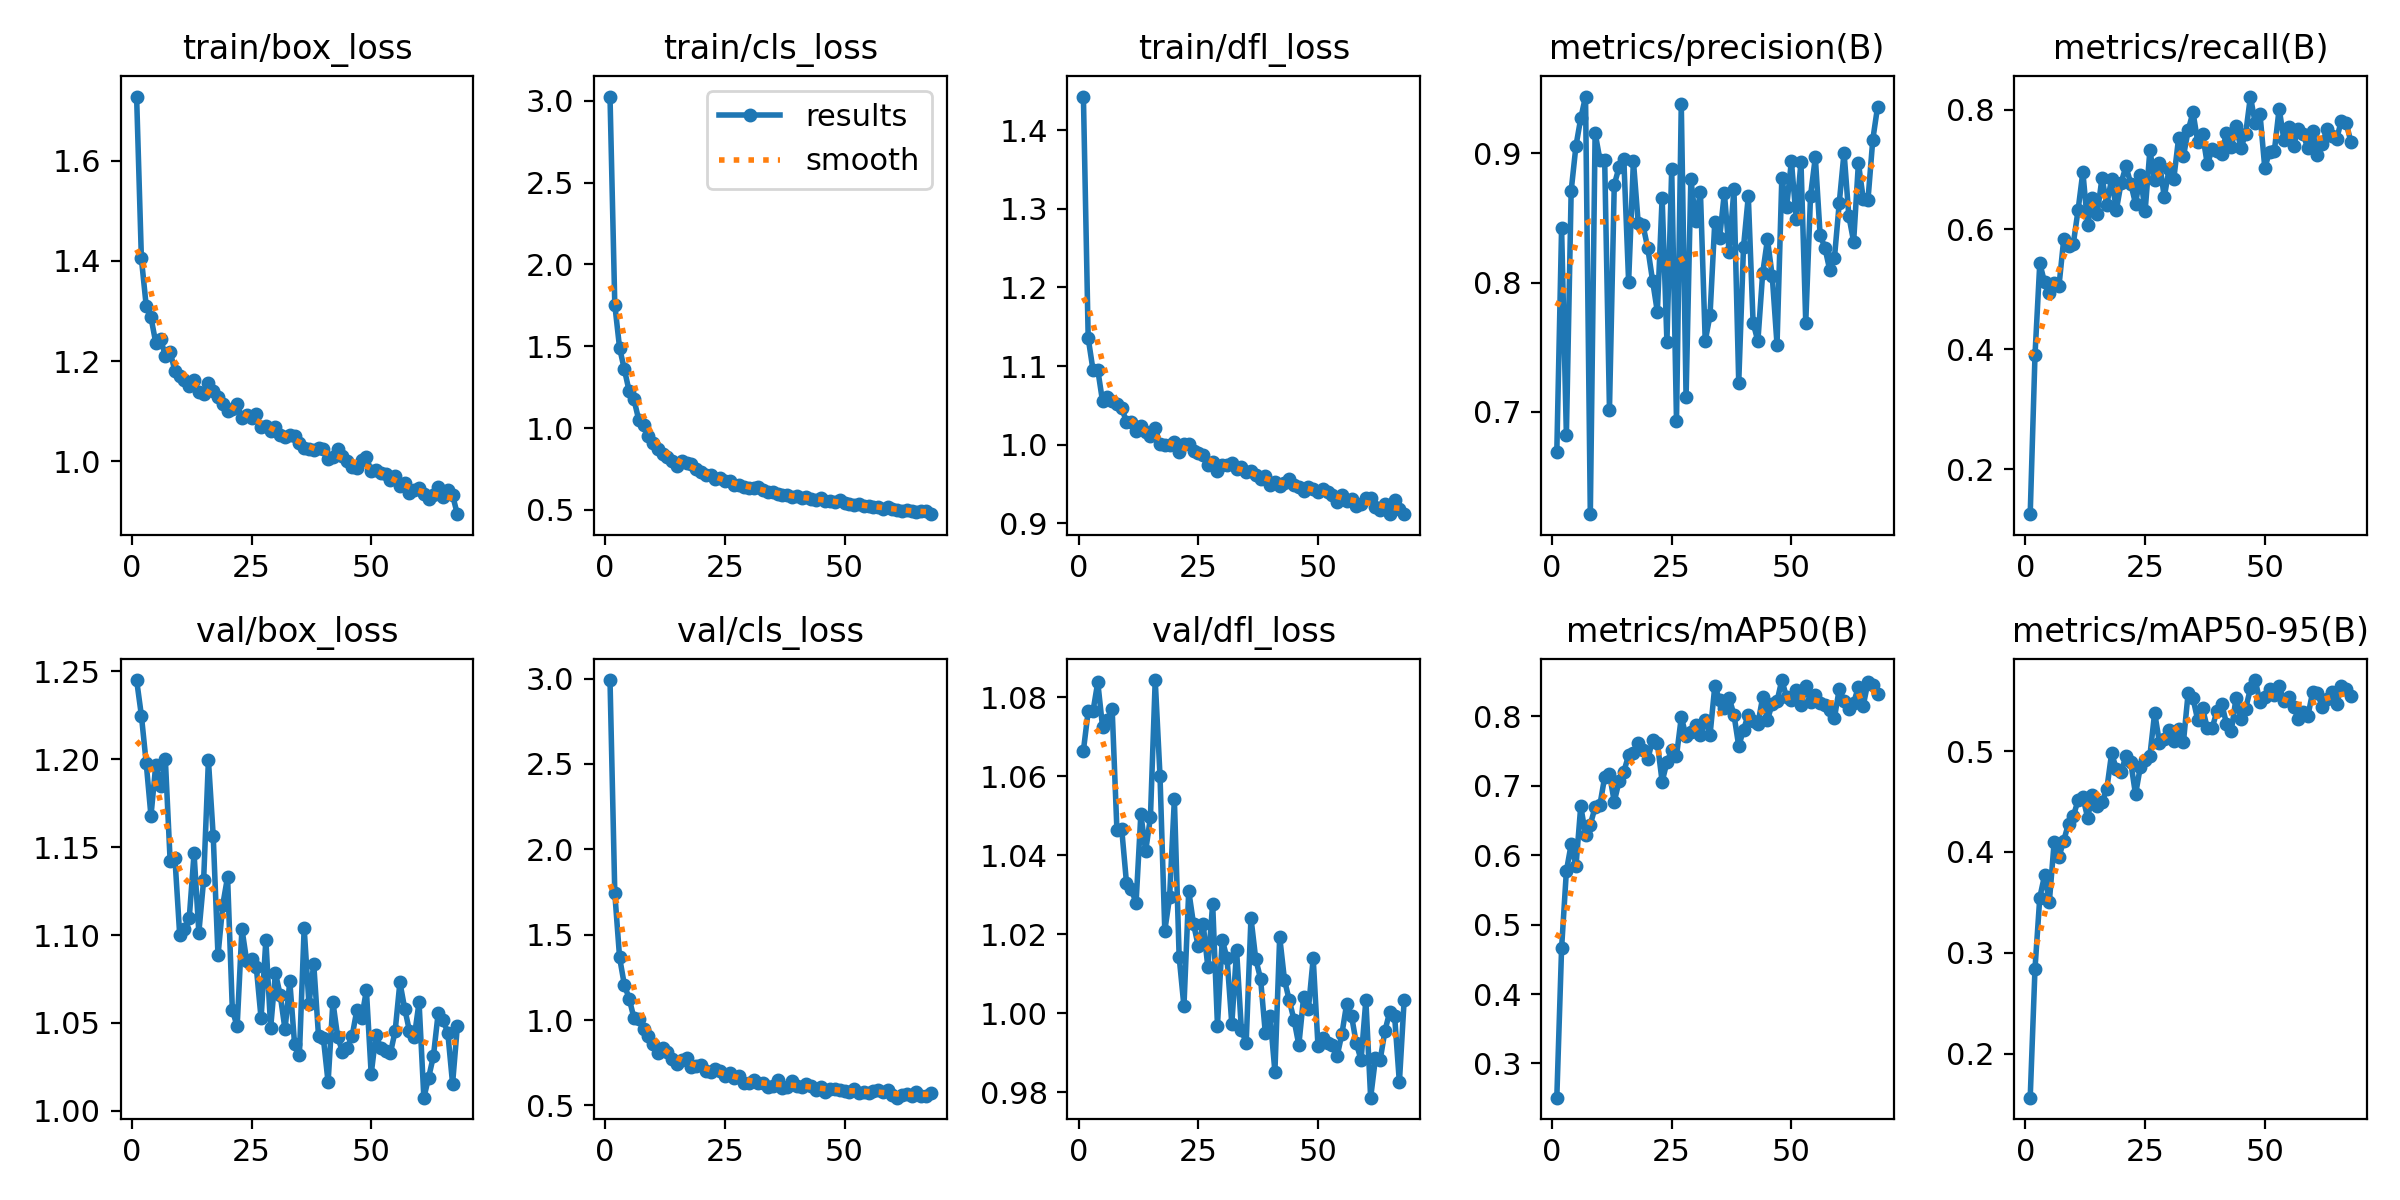

Source data for this figure (header and first rows):
epoch, time, train/box_loss, train/cls_loss, train/dfl_loss, metrics/precision(B), metrics/recall(B), metrics/mAP50(B), metrics/mAP50-95(B), val/box_loss, val/cls_loss, val/dfl_loss, lr/pg0, lr/pg1, lr/pg2
1, 10.5, 1.728, 3.026, 1.443, 0.6689, 0.1251, 0.2506, 0.1563, 1.245, 2.991, 1.066, 0.00047, 0.00047, 0.00047
2, 15.94, 1.405, 1.754, 1.136, 0.8423, 0.3904, 0.4663, 0.2842, 1.225, 1.743, 1.076, 0.0009369, 0.0009369, 0.0009369
3, 21.51, 1.311, 1.49, 1.095, 0.6817, 0.5434, 0.5772, 0.3548, 1.198, 1.366, 1.076, 0.001394, 0.001394, 0.001394
4, 26.88, 1.287, 1.359, 1.095, 0.871, 0.512, 0.6157, 0.3767, 1.168, 1.206, 1.084, 0.001387, 0.001387, 0.001387
5, 32.16, 1.237, 1.226, 1.055, 0.9058, 0.4939, 0.5839, 0.3506, 1.197, 1.126, 1.072, 0.001372, 0.001372, 0.001372
6, 37.48, 1.245, 1.175, 1.06, 0.9272, 0.5102, 0.6708, 0.4096, 1.185, 1.012, 1.074, 0.001358, 0.001358, 0.001358
7, 42.94, 1.211, 1.051, 1.055, 0.944, 0.5052, 0.6297, 0.3951, 1.2, 1.007, 1.077, 0.001344, 0.001344, 0.001344
8, 48.41, 1.219, 1.019, 1.052, 0.6207, 0.5833, 0.6442, 0.4113, 1.142, 0.9479, 1.046, 0.00133, 0.00133, 0.00133
9, 53.85, 1.18, 0.951, 1.047, 0.9159, 0.5716, 0.6692, 0.4281, 1.144, 0.9078, 1.047, 0.001316, 0.001316, 0.001316
10, 59.15, 1.17, 0.9103, 1.029, 0.8952, 0.5761, 0.6724, 0.4353, 1.1, 0.8624, 1.033, 0.001302, 0.001302, 0.001302
11, 64.69, 1.163, 0.8722, 1.029, 0.8948, 0.6323, 0.7127, 0.4514, 1.103, 0.8065, 1.031, 0.001288, 0.001288, 0.001288
12, 70.04, 1.15, 0.8401, 1.017, 0.7016, 0.6958, 0.7168, 0.4541, 1.11, 0.8372, 1.028, 0.001273, 0.001273, 0.001273
13, 75.43, 1.162, 0.8219, 1.024, 0.8757, 0.6076, 0.6772, 0.434, 1.146, 0.8114, 1.05, 0.001259, 0.001259, 0.001259
14, 80.74, 1.138, 0.8018, 1.016, 0.8893, 0.6523, 0.7064, 0.4568, 1.101, 0.7741, 1.041, 0.001245, 0.001245, 0.001245
15, 86.06, 1.134, 0.771, 1.011, 0.8953, 0.6263, 0.7205, 0.4457, 1.131, 0.7423, 1.05, 0.001231, 0.001231, 0.001231
16, 91.46, 1.157, 0.7983, 1.021, 0.8006, 0.6859, 0.7441, 0.4494, 1.2, 0.7688, 1.084, 0.001217, 0.001217, 0.001217
17, 96.82, 1.141, 0.7869, 1.001, 0.8943, 0.6413, 0.7472, 0.4624, 1.157, 0.7806, 1.06, 0.001203, 0.001203, 0.001203
18, 102.2, 1.129, 0.7809, 0.9998, 0.8462, 0.6844, 0.7613, 0.4977, 1.088, 0.7247, 1.021, 0.001189, 0.001189, 0.001189
19, 107.5, 1.114, 0.7478, 0.9996, 0.8444, 0.6328, 0.7518, 0.4824, 1.117, 0.7284, 1.029, 0.001174, 0.001174, 0.001174
20, 112.8, 1.1, 0.7308, 1.003, 0.8267, 0.6781, 0.7382, 0.4789, 1.133, 0.7377, 1.054, 0.00116, 0.00116, 0.00116
21, 118.1, 1.104, 0.711, 0.9911, 0.8016, 0.7052, 0.7662, 0.4956, 1.057, 0.7008, 1.014, 0.001146, 0.001146, 0.001146
22, 123.4, 1.115, 0.7142, 1.001, 0.7774, 0.6765, 0.7622, 0.4891, 1.048, 0.6943, 1.002, 0.001132, 0.001132, 0.001132
23, 128.7, 1.086, 0.6917, 1, 0.8658, 0.6429, 0.7061, 0.457, 1.104, 0.7125, 1.031, 0.001118, 0.001118, 0.001118
24, 133.8, 1.092, 0.6934, 0.9913, 0.7541, 0.6902, 0.734, 0.4844, 1.085, 0.7015, 1.023, 0.001104, 0.001104, 0.001104
25, 139.1, 1.087, 0.6799, 0.9894, 0.8881, 0.6302, 0.7511, 0.4912, 1.086, 0.6752, 1.017, 0.001089, 0.001089, 0.001089
26, 144.3, 1.095, 0.678, 0.9866, 0.6929, 0.7319, 0.7431, 0.4955, 1.082, 0.6877, 1.023, 0.001075, 0.001075, 0.001075
27, 149.6, 1.068, 0.6539, 0.9745, 0.9381, 0.6826, 0.7987, 0.5381, 1.053, 0.6626, 1.012, 0.001061, 0.001061, 0.001061
28, 155.1, 1.07, 0.6552, 0.9779, 0.711, 0.7116, 0.7722, 0.5081, 1.097, 0.674, 1.028, 0.001047, 0.001047, 0.001047
29, 160.4, 1.059, 0.6385, 0.966, 0.8803, 0.654, 0.7778, 0.5117, 1.047, 0.6339, 0.9969, 0.001033, 0.001033, 0.001033
30, 165.7, 1.068, 0.6338, 0.9743, 0.8477, 0.7004, 0.7873, 0.5213, 1.078, 0.6307, 1.019, 0.001019, 0.001019, 0.001019
31, 171, 1.053, 0.6337, 0.9738, 0.8701, 0.6849, 0.7736, 0.5101, 1.066, 0.6507, 1.014, 0.001005, 0.001005, 0.001005
32, 176.3, 1.049, 0.6407, 0.9768, 0.7549, 0.7525, 0.7949, 0.522, 1.046, 0.634, 0.9973, 0.0009904, 0.0009904, 0.0009904
33, 181.5, 1.052, 0.6242, 0.9693, 0.7745, 0.722, 0.7731, 0.5088, 1.074, 0.6334, 1.016, 0.0009763, 0.0009763, 0.0009763
34, 186.9, 1.051, 0.6126, 0.9715, 0.8469, 0.7653, 0.8436, 0.5581, 1.038, 0.6083, 0.9958, 0.0009621, 0.0009621, 0.0009621
35, 192.2, 1.037, 0.609, 0.9648, 0.8342, 0.7954, 0.8241, 0.5525, 1.032, 0.6139, 0.9925, 0.000948, 0.000948, 0.000948
36, 197.5, 1.027, 0.5986, 0.9669, 0.8695, 0.7461, 0.812, 0.5306, 1.104, 0.651, 1.024, 0.0009339, 0.0009339, 0.0009339
37, 202.8, 1.024, 0.5918, 0.9615, 0.8234, 0.759, 0.8266, 0.5424, 1.061, 0.6041, 1.014, 0.0009197, 0.0009197, 0.0009197
38, 208, 1.022, 0.5892, 0.9565, 0.8727, 0.7084, 0.8027, 0.5228, 1.084, 0.6063, 1.009, 0.0009056, 0.0009056, 0.0009056
39, 213.2, 1.027, 0.5796, 0.9604, 0.7226, 0.7335, 0.7572, 0.5227, 1.042, 0.6405, 0.9949, 0.0008914, 0.0008914, 0.0008914
40, 218.5, 1.024, 0.5825, 0.9491, 0.8276, 0.7312, 0.7807, 0.5398, 1.042, 0.6137, 0.9992, 0.0008773, 0.0008773, 0.0008773
41, 223.8, 1.004, 0.5733, 0.9526, 0.8669, 0.7258, 0.8028, 0.5471, 1.016, 0.6094, 0.9852, 0.0008631, 0.0008631, 0.0008631
42, 229.2, 1.009, 0.5788, 0.9475, 0.769, 0.7616, 0.7938, 0.5273, 1.062, 0.6246, 1.019, 0.000849, 0.000849, 0.000849
43, 234.3, 1.024, 0.5699, 0.9518, 0.7546, 0.738, 0.789, 0.5198, 1.042, 0.6155, 1.008, 0.0008348, 0.0008348, 0.0008348
44, 239.6, 1.01, 0.5604, 0.9556, 0.8072, 0.7732, 0.8276, 0.553, 1.034, 0.5888, 1.003, 0.0008207, 0.0008207, 0.0008207
45, 244.8, 1.001, 0.5748, 0.9483, 0.8334, 0.7356, 0.7953, 0.5319, 1.036, 0.6062, 0.9983, 0.0008065, 0.0008065, 0.0008065
46, 250.1, 0.9891, 0.5532, 0.9461, 0.8051, 0.7592, 0.8181, 0.5422, 1.042, 0.5814, 0.992, 0.0007924, 0.0007924, 0.0007924
47, 255.5, 0.9869, 0.556, 0.9416, 0.7519, 0.8216, 0.8219, 0.5622, 1.057, 0.5982, 1.004, 0.0007782, 0.0007782, 0.0007782
48, 261, 1.002, 0.5462, 0.9465, 0.8808, 0.7771, 0.8525, 0.5705, 1.053, 0.5953, 1.001, 0.0007641, 0.0007641, 0.0007641
49, 266.3, 1.009, 0.558, 0.943, 0.8582, 0.7924, 0.8276, 0.5486, 1.069, 0.5897, 1.014, 0.0007499, 0.0007499, 0.0007499
50, 271.6, 0.9796, 0.5417, 0.9396, 0.894, 0.7025, 0.8232, 0.5542, 1.021, 0.5845, 0.9917, 0.0007358, 0.0007358, 0.0007358
51, 276.9, 0.9816, 0.5368, 0.9434, 0.8496, 0.7296, 0.8382, 0.5615, 1.043, 0.5786, 0.9937, 0.0007216, 0.0007216, 0.0007216
52, 281.9, 0.9759, 0.5292, 0.9391, 0.8935, 0.7308, 0.8167, 0.5553, 1.036, 0.5987, 0.9924, 0.0007075, 0.0007075, 0.0007075
53, 287.3, 0.9743, 0.5381, 0.9362, 0.7689, 0.8015, 0.8433, 0.5649, 1.034, 0.5721, 0.992, 0.0006934, 0.0006934, 0.0006934
54, 292.6, 0.9621, 0.5235, 0.9268, 0.8673, 0.749, 0.8204, 0.5494, 1.033, 0.5808, 0.9892, 0.0006792, 0.0006792, 0.0006792
55, 297.9, 0.9714, 0.5255, 0.9358, 0.897, 0.7711, 0.8305, 0.5533, 1.045, 0.5757, 0.9948, 0.0006651, 0.0006651, 0.0006651
56, 303.3, 0.95, 0.5206, 0.9287, 0.8371, 0.7393, 0.8194, 0.5441, 1.073, 0.5867, 1.002, 0.0006509, 0.0006509, 0.0006509
57, 308.7, 0.9574, 0.52, 0.9308, 0.827, 0.7682, 0.817, 0.5318, 1.058, 0.5889, 0.9994, 0.0006368, 0.0006368, 0.0006368
58, 314, 0.9362, 0.5081, 0.9224, 0.8099, 0.7592, 0.81, 0.5393, 1.045, 0.5786, 0.9924, 0.0006226, 0.0006226, 0.0006226
59, 319.3, 0.9421, 0.5164, 0.9249, 0.8194, 0.7351, 0.7982, 0.5349, 1.042, 0.5885, 0.9882, 0.0006085, 0.0006085, 0.0006085
60, 324.7, 0.9466, 0.5088, 0.9319, 0.8618, 0.7636, 0.8398, 0.5587, 1.062, 0.5592, 1.003, 0.0005943, 0.0005943, 0.0005943
... 8 more rows
